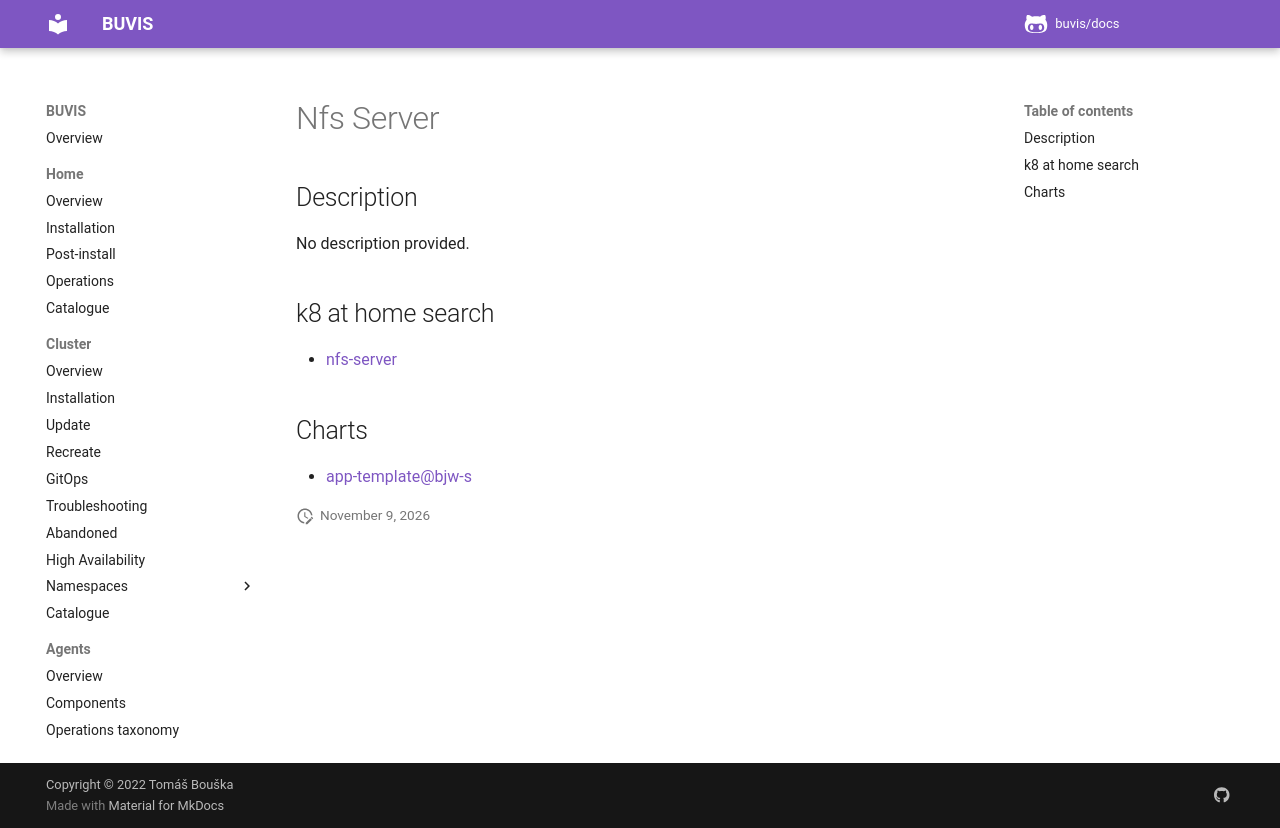

repository: buvis/docs · page: cluster/catalogue/nfs-server/index.html · generator: mkdocs

# Nfs Server

## Description

No description provided.

## k8 at home search

- [nfs-server](https://nanne.dev/k8s-at-home-search/#/nfs-server)

## Charts

- [app-template@bjw-s](https://bjw-s.github.io/helm-charts/)
